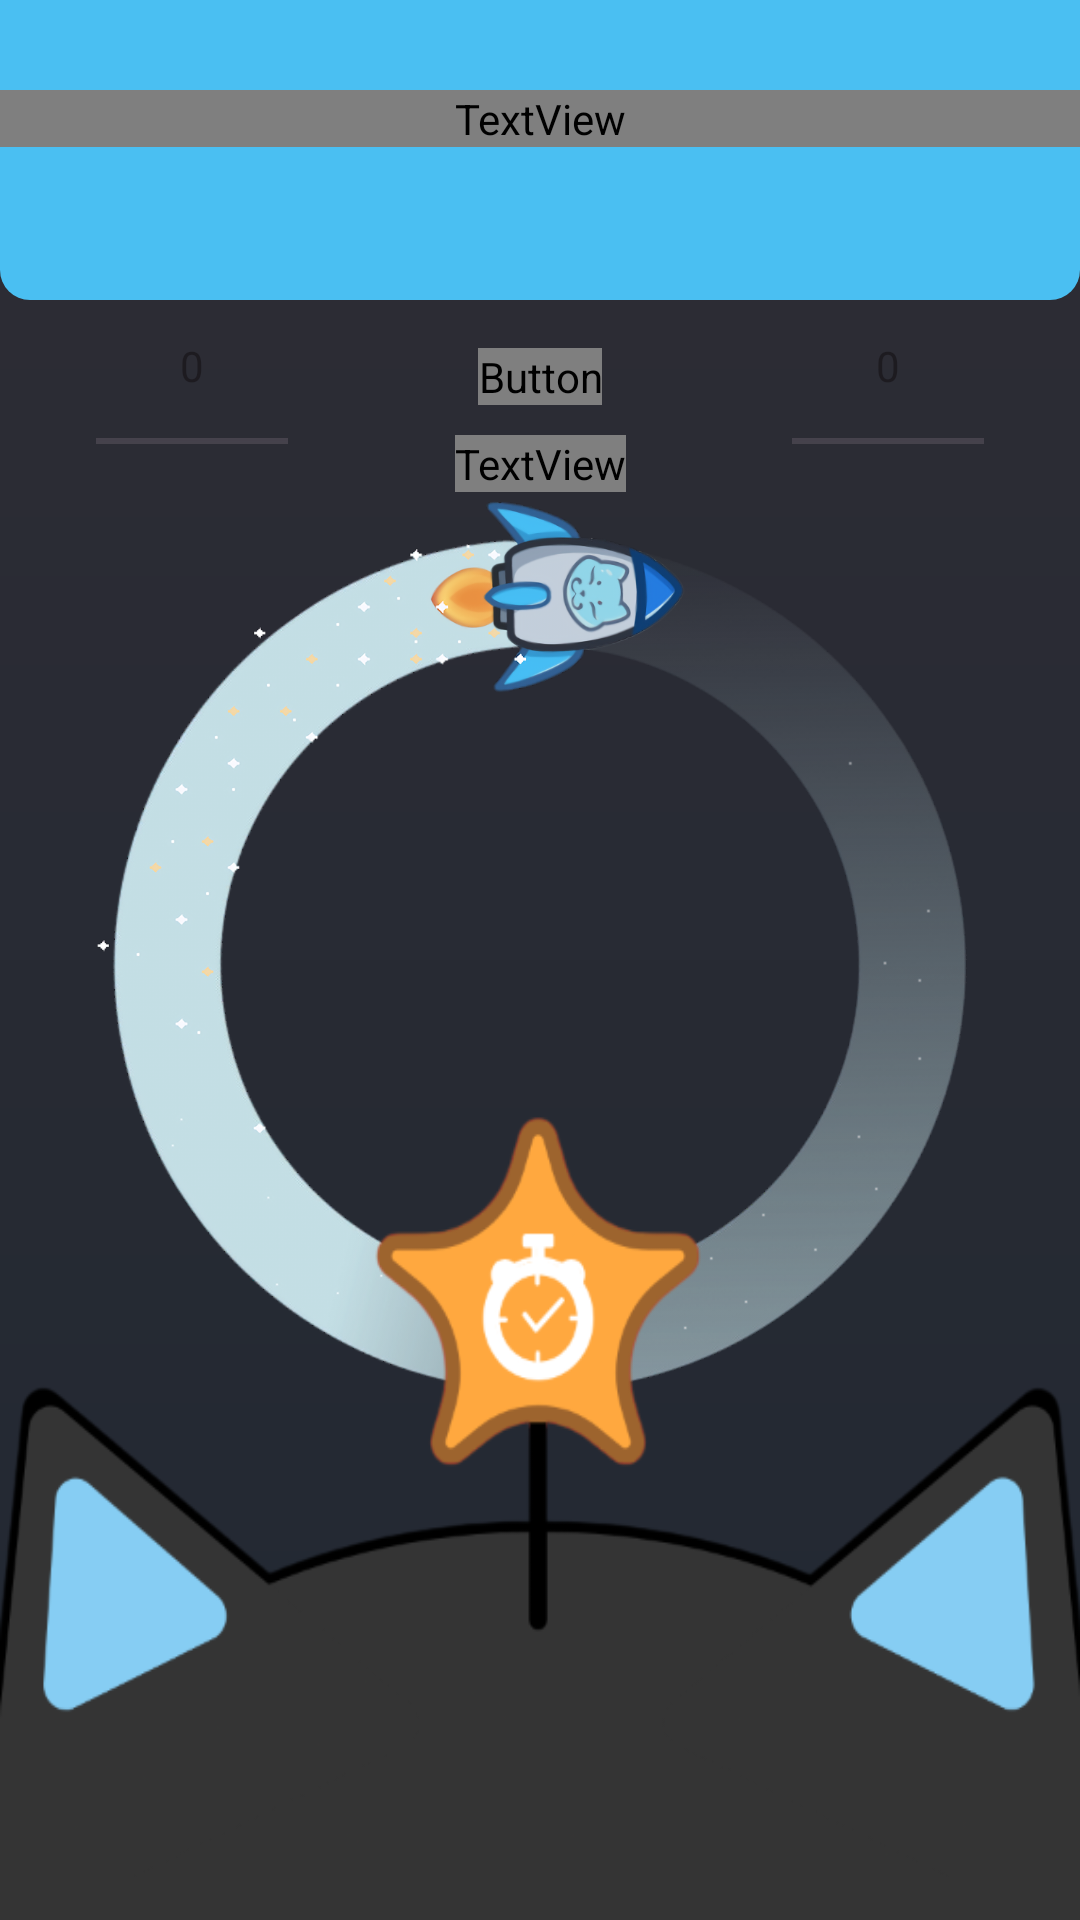

This screen was rendered from an Android layout file. Write that file and the resources it references.
<!-- AndroidManifest.xml: application theme Theme.MimiApp -->
<!-- res/layout/inicio_mimi.xml -->
<?xml version="1.0" encoding="utf-8"?>
<androidx.constraintlayout.widget.ConstraintLayout
    xmlns:android="http://schemas.android.com/apk/res/android"
    xmlns:app="http://schemas.android.com/apk/res-auto"
    xmlns:tools="http://schemas.android.com/tools"
    android:id="@+id/inicio"
    android:layout_width="match_parent"
    android:layout_height="match_parent"
    android:background="@drawable/login_background"
    tools:context=".InicioActivity">


    
    
    <NumberPicker
        android:id="@+id/minutes_picker"
        android:layout_width="wrap_content"
        android:layout_height="wrap_content"
        app:layout_constraintTop_toTopOf="parent"
        app:layout_constraintStart_toStartOf="parent"
        android:layout_marginTop="32dp"
        android:layout_marginStart="32dp"/>
    //Segundos
    <NumberPicker
        android:id="@+id/seconds_picker"
        android:layout_width="wrap_content"
        android:layout_height="wrap_content"
        app:layout_constraintTop_toTopOf="parent"
        app:layout_constraintEnd_toEndOf="parent"
        android:layout_marginTop="32dp"
        android:layout_marginEnd="32dp"/>

    <Button
        android:id="@+id/start_button"
        android:layout_width="wrap_content"
        android:layout_height="wrap_content"
        android:text="STAR"
        android:fontFamily="@font/press_start"
        app:layout_constraintTop_toBottomOf="@+id/TopBoard"
        app:layout_constraintStart_toStartOf="parent"
        app:layout_constraintEnd_toEndOf="parent"
        android:layout_marginTop="16dp"/>

    
    <TextView
        android:id="@+id/timer_text"
        android:layout_width="wrap_content"
        android:layout_height="wrap_content"
        android:text="00:00"
        android:textSize="32dp"
        android:textColor="#F9F9FF"
        android:fontFamily="@font/press_start"
        app:layout_constraintTop_toBottomOf="@+id/start_button"
        app:layout_constraintStart_toStartOf="parent"
        app:layout_constraintEnd_toEndOf="parent"
        android:layout_marginTop="10dp"/>


    
    <ImageView
        android:id="@+id/asteroide"
        android:layout_width="0dp"
        android:layout_height="0dp"
        android:src="@drawable/mimi_planet"
        app:layout_constraintTop_toBottomOf="@+id/timer_text"
        app:layout_constraintStart_toStartOf="parent"
        app:layout_constraintEnd_toEndOf="parent"
        app:layout_constraintDimensionRatio="1:1"
        app:layout_constraintWidth_percent="0.68"
        android:translationY="36dp"
        />

    <ImageView
        android:id="@+id/nave_carga"
        android:layout_width="0dp"
        android:layout_height="0dp"
        android:scaleType="fitCenter"
        android:src="@drawable/mimi_loadnship"
        app:layout_constraintTop_toBottomOf="@+id/timer_text"
        app:layout_constraintStart_toStartOf="parent"
        app:layout_constraintEnd_toEndOf="parent"
        app:layout_constraintDimensionRatio="1:1"
        app:layout_constraintWidth_percent="1.1"
        android:translationY="-40dp"
        />



    
    <ImageView
        android:id="@+id/TopBoard"
        android:layout_width="match_parent"
        android:layout_height="100dp"
        android:scaleType="centerCrop"
        android:src="@drawable/line_s_mimi"/>

    <FrameLayout
        android:id="@+id/frameLayout"
        android:layout_width="match_parent"
        android:layout_height="match_parent"
        tools:layout_editor_absoluteX="16dp"
        tools:layout_editor_absoluteY="16dp"/>

    //Título
    <TextView
        android:id="@+id/titulo"
        android:translationY="30dp"
        android:translationX="5dp"
        android:layout_width="match_parent"
        android:layout_height="wrap_content"
        android:gravity="center"
        android:textAlignment="center"
        android:text="MIMI STUDY"
        android:textColor="#287DE0"
        android:fontFamily="@font/press_start"
        android:textSize="30sp"/>

    <TextView
        android:id="@id/titulo"
        android:translationY="30dp"
        android:layout_width="match_parent"
        android:layout_height="wrap_content"
        android:textAlignment="center"
        android:text="MIMI STUDY"
        android:textColor="#F9F9FF"
        android:fontFamily="@font/press_start"
        android:textSize="30sp"/>

    //ImagenInferior
    <ImageView
        android:layout_width="match_parent"
        android:layout_height="850dp"
        android:scaleType="fitXY"
        android:src="@drawable/mimi_temp"
        app:layout_constraintBottom_toBottomOf="parent"
        app:layout_constraintStart_toStartOf="parent" />










</androidx.constraintlayout.widget.ConstraintLayout>
<!-- resources referenced by this layout -->
<resources>
  <!-- drawable line_s_mimi (drawable) -->
  <?xml version="1.0" encoding="utf-8"?>
  <shape xmlns:android="http://schemas.android.com/apk/res/android">
  
      <solid android:color="#4ABFF2"/>
      <corners
          android:bottomLeftRadius="10dp"
          android:bottomRightRadius="10dp"/>
  
  </shape>
  <!-- drawable login_background (drawable) -->
  <?xml version="1.0" encoding="utf-8"?>
  <shape xmlns:android="http://schemas.android.com/apk/res/android">
  
      <gradient android:type="linear" android:angle="100"
          android:startColor="#2E2D34" android:endColor="#212833"/>
  
  </shape>
  <!-- drawable mimi_loadnship: png bitmap (drawable, 641436 bytes) -->
  <!-- drawable mimi_temp: png bitmap (drawable, 34977 bytes) -->
  <style name="Theme.MimiApp" parent="Base.Theme.MimiApp" />
  <style name="Base.Theme.MimiApp" parent="Theme.Material3.DayNight.NoActionBar">
          
          
      </style>
</resources>
